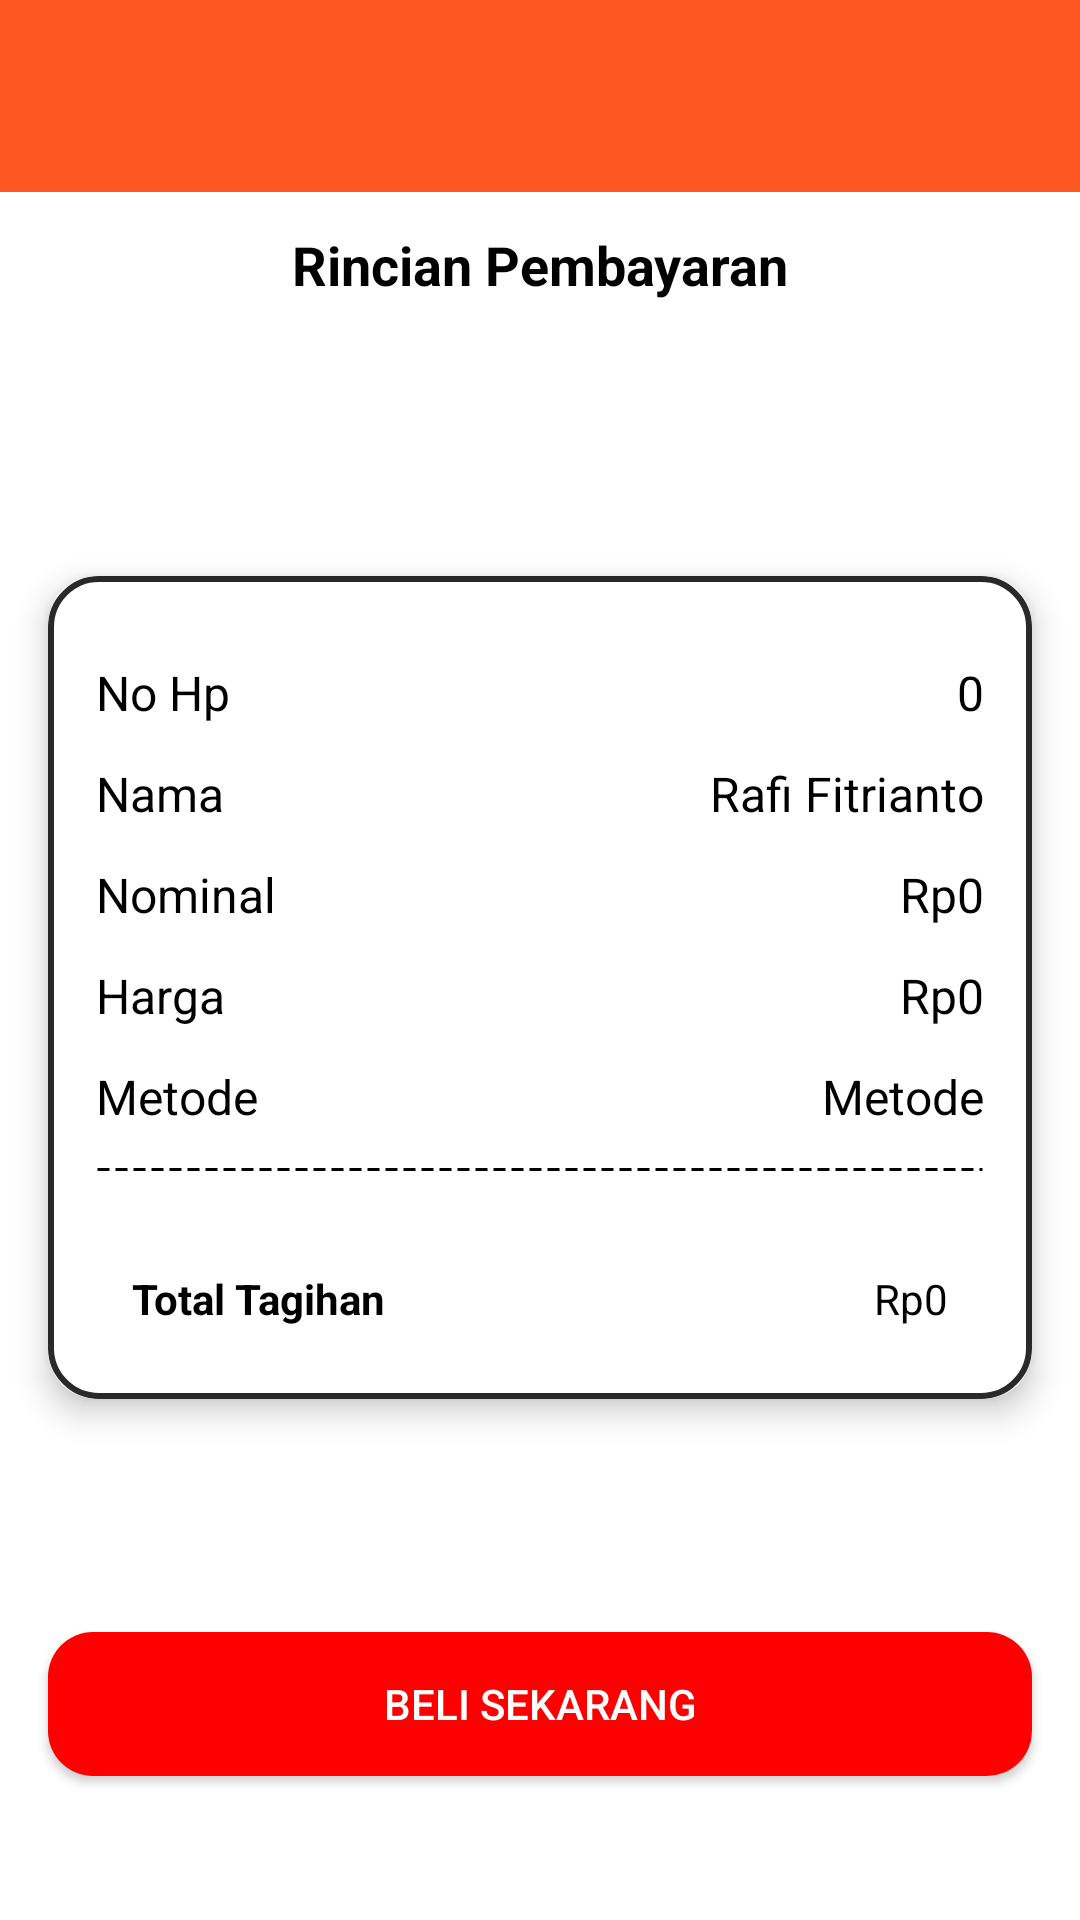

Produce the Android XML layout that renders to this screen, including the resource entries it uses.
<!-- AndroidManifest.xml: application theme Theme.PacificaAgent -->
<!-- res/layout/fragment_konfirmasi_e_wallet.xml -->
<?xml version="1.0" encoding="utf-8"?>
<androidx.constraintlayout.widget.ConstraintLayout xmlns:android="http://schemas.android.com/apk/res/android"
    xmlns:tools="http://schemas.android.com/tools"
    android:layout_width="match_parent"
    android:layout_height="match_parent"
    xmlns:app="http://schemas.android.com/apk/res-auto"
    tools:context=".ui.e_wallet.KonfirmasiEWalletFragment">

    <LinearLayout
        android:layout_width="match_parent"
        android:layout_height="0dp"
        android:background="#FF5722"
        android:orientation="vertical"
        android:gravity="center_vertical"
        app:layout_constraintBottom_toTopOf="@+id/guideline3"
        app:layout_constraintEnd_toEndOf="parent"
        app:layout_constraintStart_toStartOf="parent"
        app:layout_constraintTop_toTopOf="parent">

        <ImageView
            android:id="@+id/backBtn"
            android:layout_width="wrap_content"
            android:layout_height="wrap_content"
            android:layout_marginStart="16dp"
            android:src="@drawable/ic_arrow_back" />

    </LinearLayout>

    <LinearLayout
        android:id="@+id/header"
        app:layout_constraintEnd_toEndOf="parent"
        app:layout_constraintStart_toStartOf="parent"
        app:layout_constraintTop_toBottomOf="@+id/guideline3"
        android:layout_width="match_parent"
        android:layout_height="wrap_content"
        android:layout_marginTop="12dp"
        android:gravity="center"
        android:orientation="vertical">

        <TextView
            android:id="@+id/tvTitlePage"
            android:layout_width="wrap_content"
            android:layout_height="wrap_content"
            android:text="@string/rincian_pembayaran"
            android:textColor="@color/black"
            android:textSize="18sp"
            android:textStyle="bold" />

        <ImageView
            android:id="@+id/ivLayananPulsa"
            android:layout_width="wrap_content"
            android:layout_height="wrap_content"
            android:src="@drawable/ic_berhasil"
            android:visibility="gone" />

        <TextView
            android:id="@+id/tvTransaksiSukses"
            android:layout_width="wrap_content"
            android:layout_height="wrap_content"
            android:layout_marginTop="8dp"
            android:text="Transaksi Kamu Berhasil"
            android:textSize="20sp"
            android:textStyle="bold"
            android:visibility="gone" />
    </LinearLayout>

    <TextView
        android:id="@+id/tanggalPembayaran"
        app:layout_constraintBottom_toTopOf="@+id/cvDetailPembayaran"
        app:layout_constraintStart_toStartOf="@+id/cvDetailPembayaran"
        android:layout_width="wrap_content"
        android:layout_height="wrap_content"
        android:layout_marginStart="12dp"
        android:layout_marginBottom="4dp"
        android:text="25 Juni 2025"
        android:visibility="gone" />

    
    <androidx.cardview.widget.CardView
        android:id="@+id/cvDetailPembayaran"
        android:layout_width="match_parent"
        android:layout_height="wrap_content"
        android:layout_marginHorizontal="16dp"
        app:cardCornerRadius="16dp"
        app:cardElevation="6dp"
        app:layout_constraintEnd_toEndOf="parent"
        app:layout_constraintStart_toStartOf="parent"
        app:layout_constraintTop_toTopOf="@+id/guideline4">

        <LinearLayout
            android:layout_width="match_parent"
            android:layout_height="wrap_content"
            android:background="@drawable/bg_card_konfirmasi"
            android:orientation="vertical"
            android:padding="16dp">

            <LinearLayout
                android:layout_width="match_parent"
                android:layout_height="wrap_content"
                android:layout_marginTop="12dp"
                android:orientation="horizontal">

                <TextView
                    android:layout_width="wrap_content"
                    android:layout_height="wrap_content"
                    android:layout_weight="1"
                    android:text="No Hp"
                    android:textSize="16sp" />

                <TextView
                    android:id="@+id/tvNoHp"
                    android:layout_width="wrap_content"
                    android:layout_height="wrap_content"
                    android:text="0"
                    android:textSize="16sp" />
            </LinearLayout>

            <LinearLayout
                android:layout_width="match_parent"
                android:layout_height="wrap_content"
                android:layout_marginTop="12dp"
                android:orientation="horizontal">

                <TextView
                    android:layout_width="wrap_content"
                    android:layout_height="wrap_content"
                    android:layout_weight="1"
                    android:text="@string/nama"
                    android:textSize="16sp" />

                <TextView
                    android:id="@+id/tvNama"
                    android:layout_width="wrap_content"
                    android:layout_height="wrap_content"
                    android:text="Rafi Fitrianto"
                    android:textSize="16sp" />
            </LinearLayout>

            <LinearLayout
                android:layout_width="match_parent"
                android:layout_height="wrap_content"
                android:layout_marginTop="12dp"
                android:orientation="horizontal">

                <TextView
                    android:layout_width="wrap_content"
                    android:layout_height="wrap_content"
                    android:layout_weight="1"
                    android:text="@string/nominal"
                    android:textSize="16sp" />

                <TextView
                    android:id="@+id/tvNominal"
                    android:layout_width="wrap_content"
                    android:layout_height="wrap_content"
                    android:text="Rp0"
                    android:textSize="16sp" />
            </LinearLayout>

            <LinearLayout
                android:layout_width="match_parent"
                android:layout_height="wrap_content"
                android:layout_marginTop="12dp"
                android:orientation="horizontal">

                <TextView
                    android:layout_width="wrap_content"
                    android:layout_height="wrap_content"
                    android:layout_weight="1"
                    android:text="Harga"
                    android:textSize="16sp" />

                <TextView
                    android:id="@+id/tvHarga"
                    android:layout_width="wrap_content"
                    android:layout_height="wrap_content"
                    android:text="Rp0"
                    android:textSize="16sp" />
            </LinearLayout>

            <LinearLayout
                android:id="@+id/layoutKodeToken"
                android:layout_width="match_parent"
                android:layout_height="wrap_content"
                android:layout_marginTop="12dp"
                android:orientation="horizontal">

                <TextView
                    android:layout_width="wrap_content"
                    android:layout_height="wrap_content"
                    android:layout_weight="1"
                    android:text="@string/metode"
                    android:textSize="16sp" />

                <TextView
                    android:id="@+id/tvMetode"
                    android:layout_width="wrap_content"
                    android:layout_height="wrap_content"
                    android:text="Metode"
                    android:textSize="16sp" />
            </LinearLayout>

            <View
                android:layout_width="match_parent"
                android:layout_height="3dp"
                android:layout_marginVertical="12dp"
                android:background="@drawable/dashed_line" />

            
            <LinearLayout
                android:layout_width="match_parent"
                android:layout_height="wrap_content"
                android:layout_marginTop="12dp"
                android:background="@drawable/bg_total_tagihan"
                android:orientation="horizontal"
                android:paddingHorizontal="12dp"
                android:paddingVertical="8dp">


                <TextView
                    android:layout_width="wrap_content"
                    android:layout_height="wrap_content"
                    android:layout_weight="1"
                    android:text="@string/total_tagihan"
                    android:textStyle="bold" />

                <TextView
                    android:id="@+id/tvTotalTagihan"
                    android:layout_width="wrap_content"
                    android:layout_height="wrap_content"
                    android:text="Rp0" />
            </LinearLayout>

        </LinearLayout>
    </androidx.cardview.widget.CardView>

    <androidx.constraintlayout.widget.Guideline
        android:id="@+id/guideline4"
        android:layout_width="wrap_content"
        android:layout_height="wrap_content"
        android:orientation="horizontal"
        app:layout_constraintGuide_percent="0.3" />

    <androidx.constraintlayout.widget.Guideline
        android:id="@+id/guideline3"
        app:layout_constraintGuide_percent="0.1"
        android:layout_width="wrap_content"
        android:layout_height="wrap_content"
        android:orientation="horizontal" />


    
    <androidx.appcompat.widget.AppCompatButton
        android:id="@+id/konfirmasiBtn"
        android:layout_width="match_parent"
        android:layout_height="48dp"
        android:layout_margin="16dp"
        android:background="@drawable/custom_button"
        android:text="Beli Sekarang"
        android:textColor="#FFFFFF"
        app:layout_constraintBottom_toTopOf="@+id/guideline6"
        app:layout_constraintEnd_toEndOf="parent"
        app:layout_constraintStart_toStartOf="parent" />

    
    <include
        layout="@layout/loading_layout_overlay"
        android:id="@+id/loadingOverlay"
        app:layout_constraintTop_toTopOf="parent"
        app:layout_constraintBottom_toBottomOf="parent"
        app:layout_constraintStart_toStartOf="parent"
        app:layout_constraintEnd_toEndOf="parent"/>

    <androidx.constraintlayout.widget.Guideline
        android:id="@+id/guideline6"
        android:layout_width="wrap_content"
        android:layout_height="wrap_content"
        android:orientation="horizontal"
        app:layout_constraintGuide_percent="0.95" />

</androidx.constraintlayout.widget.ConstraintLayout>
<!-- res/layout/loading_layout_overlay.xml (included above) -->
<?xml version="1.0" encoding="utf-8"?>
<LinearLayout android:id="@+id/progressBar"
    android:layout_width="match_parent"
    android:layout_height="match_parent"
    android:background="@color/white"
    android:elevation="20dp"
    android:gravity="center"
    android:orientation="vertical"
    android:visibility="gone"
    xmlns:android="http://schemas.android.com/apk/res/android">

    <ProgressBar
        style="?android:attr/progressBarStyleLarge"
        android:layout_width="wrap_content"
        android:layout_height="wrap_content"
        android:layout_marginBottom="12dp"
        android:indeterminate="true"
        android:indeterminateDrawable="@drawable/custom_progressbar" />

    <TextView
        android:id="@+id/tvLoading"
        android:layout_width="wrap_content"
        android:layout_height="wrap_content"
        android:text="Sedang proses"
        android:textColor="#000000"
        android:textSize="14sp" />
</LinearLayout>
<!-- resources referenced by this layout -->
<resources>
  <color name="black">#FF000000</color>
  <color name="white">#FFFFFFFF</color>
  <!-- drawable bg_card_konfirmasi (drawable) -->
  <?xml version="1.0" encoding="utf-8"?>
  <shape xmlns:android="http://schemas.android.com/apk/res/android"
      android:shape="rectangle">
      <corners android:radius="16dp" />
      <stroke
          android:width="2dp"
          android:color="#292929" />
  </shape>
  <!-- drawable custom_button (drawable) -->
  <?xml version="1.0" encoding="utf-8"?>
  <shape xmlns:android="http://schemas.android.com/apk/res/android"
      android:shape="rectangle">
  
      <solid android:color="@color/button"/> 
      <corners android:radius="15dp"/> 
  </shape>
  <!-- drawable custom_progressbar (drawable) -->
  <?xml version="1.0" encoding="utf-8"?>
  <rotate xmlns:android="http://schemas.android.com/apk/res/android"
      android:fromDegrees="0"
      android:toDegrees="360">
      <shape
          android:innerRadiusRatio="3"
          android:shape="ring"
          android:thicknessRatio="8"
          android:useLevel="false">
          <gradient
              android:centerColor="#B3E5FC"
              android:endColor="#1976D2"
              android:startColor="#FFFFFF"
              android:type="sweep"
              android:useLevel="false" />
      </shape>
  </rotate>
  <!-- drawable dashed_line (drawable) -->
  <?xml version="1.0" encoding="utf-8"?>
  <shape xmlns:android="http://schemas.android.com/apk/res/android"
      android:shape="line">
      <stroke
          android:width="1dp"
          android:color="@color/black"
          android:dashWidth="4dp"
          android:dashGap="2dp" />
  </shape>
  <!-- drawable ic_berhasil: png bitmap (drawable, 3324 bytes) -->
  <string name="metode">Metode</string>
  <string name="nama">Nama</string>
  <string name="nominal">Nominal</string>
  <string name="rincian_pembayaran">Rincian Pembayaran</string>
  <string name="total_tagihan">Total Tagihan</string>
  <style name="Theme.PacificaAgent" parent="Theme.MaterialComponents.DayNight.NoActionBar">
          
          <item name="colorPrimary">@color/black</item>
          <item name="colorPrimaryVariant">@color/purple_700</item>
          <item name="colorOnPrimary">@color/white</item>
          
          <item name="colorSecondary">@color/teal_200</item>
          <item name="colorSecondaryVariant">@color/teal_700</item>
          <item name="colorOnSecondary">@color/black</item>
          
          <item name="android:statusBarColor">?attr/colorPrimaryVariant</item>
  
          <item name="android:textColor">@color/black</item>
          
      </style>
  <color name="button">#FF0000</color>
  <color name="purple_700">#FF3700B3</color>
  <color name="teal_200">#FF03DAC5</color>
  <color name="teal_700">#FF018786</color>
</resources>
